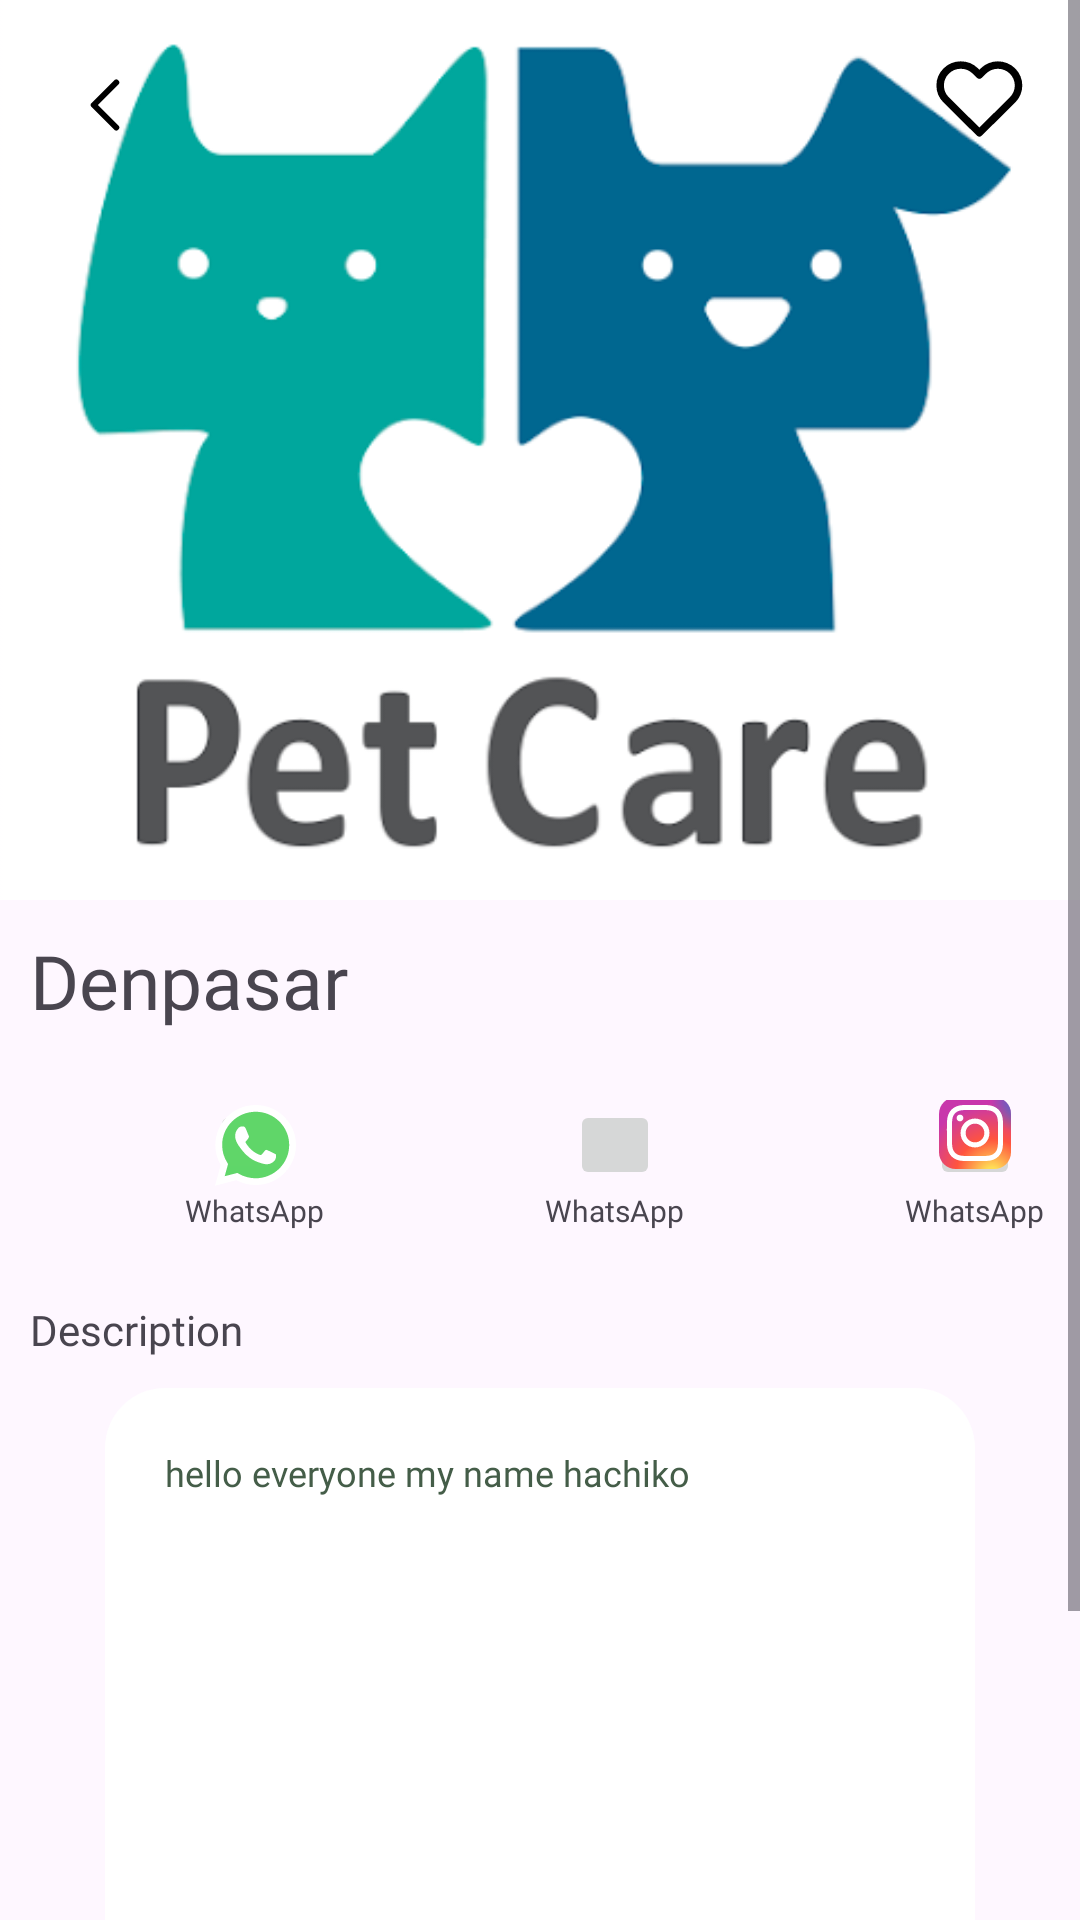

Android layout source for this screen:
<!-- AndroidManifest.xml: application theme Theme.AipetProject -->
<!-- res/layout/fragment_detail_pet_care.xml -->
<?xml version="1.0" encoding="utf-8"?>
<ScrollView xmlns:android="http://schemas.android.com/apk/res/android"
    xmlns:tools="http://schemas.android.com/tools"
    android:layout_width="match_parent"
    android:layout_height="match_parent"
    xmlns:app="http://schemas.android.com/apk/res-auto"
    tools:context=".ui.healthservice.detailservice.DetailPetCareFragment">
    <androidx.constraintlayout.widget.ConstraintLayout
        android:id="@+id/constraintDetailDog"
        android:layout_width="match_parent"
        android:layout_height="match_parent"
        android:layout_marginBottom="70dp">

    <ImageView
        android:id="@+id/dt_image"
        android:layout_width="match_parent"
        android:layout_height="300dp"
        android:scaleType="centerCrop"
        android:src="@drawable/img_petcare"
        app:layout_constraintEnd_toEndOf="parent"
        app:layout_constraintStart_toStartOf="parent"
        app:layout_constraintTop_toTopOf="parent" />

    <ImageButton
        android:id="@+id/dt_back"
        android:layout_width="50dp"
        android:layout_height="50dp"
        android:layout_marginStart="10dp"
        android:layout_marginTop="10dp"
        android:contentDescription="button kembali"
        android:background="@android:color/transparent"
        android:src="@drawable/ic_left_arrow2_black"
        app:layout_constraintStart_toStartOf="parent"
        app:layout_constraintTop_toTopOf="parent" />

    <ImageView
        android:layout_width="30dp"
        android:layout_height="30dp"
        android:layout_marginEnd="18dp"
        android:layout_marginTop="18dp"
        android:background="@android:color/transparent"
        android:src="@drawable/ic_love"
        app:layout_constraintEnd_toEndOf="parent"
        app:layout_constraintTop_toTopOf="parent" />
    <TextView
        android:id="@+id/namepetcareView"
        android:layout_width="match_parent"
        android:layout_height="wrap_content"
        android:text="Denpasar"
        android:textSize="25dp"
        android:layout_marginTop="10dp"
        android:layout_marginBottom="20dp"
        android:layout_marginHorizontal="10dp"
        android:fontFamily="@font/dmsans_bold"
        app:layout_constraintTop_toBottomOf="@+id/dt_image"/>

        <LinearLayout
            android:id="@+id/whatsapp"
            android:layout_width="70dp"
            android:layout_height="70dp"
            android:background="@drawable/bg_sosmed"
            android:gravity="center"
            android:elevation="2dp"
            android:layout_marginTop="10dp"
            android:layout_marginHorizontal="40dp"
            android:orientation="vertical"
            app:layout_constraintStart_toStartOf="@+id/namepetcareView"
            app:layout_constraintTop_toBottomOf="@+id/namepetcareView">
            <ImageButton
                android:clickable="true"
                android:id="@+id/img_wa"
                android:layout_width="30dp"
                android:layout_height="30dp"
                android:src="@drawable/ic_wa" />
            <TextView
                android:layout_width="wrap_content"
                android:layout_height="wrap_content"
                android:textAlignment="center"
                android:text="WhatsApp"
                android:textSize="10sp"
                android:fontFamily="@font/dmsans_medium"/>
        </LinearLayout>
        <LinearLayout
            android:id="@+id/facebook"
            android:layout_width="70dp"
            android:layout_height="70dp"
            android:background="@drawable/bg_sosmed"
            android:gravity="center"
            android:layout_marginHorizontal="50dp"
            android:layout_marginTop="10dp"
            android:orientation="vertical"
            android:elevation="2dp"
            app:layout_constraintStart_toEndOf="@+id/whatsapp"
            app:layout_constraintTop_toBottomOf="@+id/namepetcareView">
            <ImageButton
                android:clickable="true"
                android:id="@+id/img_fb"
                android:layout_width="30dp"
                android:layout_height="30dp"
                android:src="@drawable/ic_fb" />
            <TextView
                android:layout_width="wrap_content"
                android:layout_height="wrap_content"
                android:textAlignment="center"
                android:text="WhatsApp"
                android:textSize="10sp"
                android:fontFamily="@font/dmsans_medium"/>
        </LinearLayout>
        <LinearLayout
            android:id="@+id/instagram"
            android:layout_width="70dp"
            android:layout_height="70dp"
            android:background="@drawable/bg_sosmed"
            android:gravity="center"
            android:layout_marginHorizontal="50dp"
            android:layout_marginTop="10dp"
            android:orientation="vertical"
            android:elevation="2dp"
            app:layout_constraintStart_toEndOf="@+id/facebook"
            app:layout_constraintTop_toBottomOf="@+id/namepetcareView">
            <ImageButton
                android:clickable="true"
                android:id="@+id/img_instagram"
                android:layout_width="30dp"
                android:layout_height="30dp"
                android:src="@drawable/ic_insta" />
            <TextView
                android:layout_width="wrap_content"
                android:layout_height="wrap_content"
                android:textAlignment="center"
                android:text="WhatsApp"
                android:textSize="10sp"
                android:fontFamily="@font/dmsans_medium"/>
        </LinearLayout>
        <TextView
            android:id="@+id/descriptionView"
            android:layout_width="match_parent"
            android:layout_height="wrap_content"
            android:text="Description"
            android:layout_marginHorizontal="10dp"
            android:layout_marginTop="10dp"
            android:fontFamily="@font/dmsans_medium"
            android:textSize="14sp"
            app:layout_constraintTop_toBottomOf="@+id/whatsapp"/>
        <LinearLayout
            android:id="@+id/description_box"
            android:layout_width="match_parent"
            android:layout_height="300dp"
            android:background="@drawable/description_background"
            android:orientation="vertical"
            android:layout_marginTop="10dp"
            android:padding="20dp"
            android:layout_marginHorizontal="35dp"
            app:layout_constraintTop_toBottomOf="@+id/descriptionView"
            app:layout_constraintEnd_toEndOf="@+id/descriptionView"
            app:layout_constraintStart_toStartOf="@+id/descriptionView">
            <TextView
                android:id="@+id/text_description"
                android:layout_width="match_parent"
                android:layout_height="match_parent"
                android:text="@string/text_desciption"
                android:textColor="@color/primary_green"
                android:fontFamily="@font/dmsans_regular"
                android:textSize="12sp"/>
        </LinearLayout>
    </androidx.constraintlayout.widget.ConstraintLayout>

</ScrollView>
<!-- resources referenced by this layout -->
<resources>
  <color name="primary_green">#FF445D48</color>
  <!-- drawable description_background (drawable) -->
  <?xml version="1.0" encoding="utf-8"?>
  <shape xmlns:android="http://schemas.android.com/apk/res/android">
      <corners android:radius="20dp"/>
      <padding android:top="5dp" android:bottom="5dp" android:left="5dp" android:right="5dp"/>
      <solid android:color="@color/white"/>
  </shape>
  <!-- drawable ic_insta: vector/xml drawable (drawable, 4053 chars, omitted) -->
  <!-- drawable ic_left_arrow2_black (drawable) -->
  <vector xmlns:android="http://schemas.android.com/apk/res/android"
      android:width="30dp"
      android:height="30dp"
      android:viewportWidth="30"
      android:viewportHeight="30">
    <path
        android:pathData="M18.75,22.5L11.25,15L18.75,7.5"
        android:strokeLineJoin="round"
        android:strokeWidth="2"
        android:fillColor="#00000000"
        android:strokeColor="#000000"
        android:strokeLineCap="round"/>
  </vector>
  <!-- drawable ic_love (drawable) -->
  <vector xmlns:android="http://schemas.android.com/apk/res/android"
      android:width="24dp"
      android:height="21dp"
      android:viewportWidth="24"
      android:viewportHeight="21">
    <path
        android:pathData="M20.402,2.97C19.892,2.459 19.285,2.054 18.618,1.778C17.95,1.501 17.235,1.359 16.512,1.359C15.79,1.359 15.075,1.501 14.407,1.778C13.74,2.054 13.133,2.459 12.622,2.97L11.562,4.03L10.502,2.97C9.471,1.939 8.071,1.359 6.612,1.359C5.153,1.359 3.754,1.939 2.722,2.97C1.691,4.002 1.111,5.401 1.111,6.86C1.111,8.319 1.691,9.719 2.722,10.75L3.782,11.81L11.562,19.59L19.342,11.81L20.402,10.75C20.913,10.24 21.319,9.633 21.595,8.966C21.872,8.298 22.014,7.583 22.014,6.86C22.014,6.138 21.872,5.423 21.595,4.755C21.319,4.088 20.913,3.481 20.402,2.97Z"
        android:strokeLineJoin="round"
        android:strokeWidth="2"
        android:fillColor="#00000000"
        android:strokeColor="#000000"
        android:strokeLineCap="round"/>
  </vector>
  <!-- drawable ic_wa: vector/xml drawable (drawable, 3006 chars, omitted) -->
  <!-- drawable img_petcare: png bitmap (drawable, 16114 bytes) -->
  <string name="text_desciption">hello everyone my name hachiko</string>
  <style name="Theme.AipetProject" parent="Base.Theme.AipetProject" />
  <color name="white">#FFFFFFFF</color>
  <style name="Base.Theme.AipetProject" parent="Theme.Material3.DayNight.NoActionBar">
          
          
      </style>
</resources>
